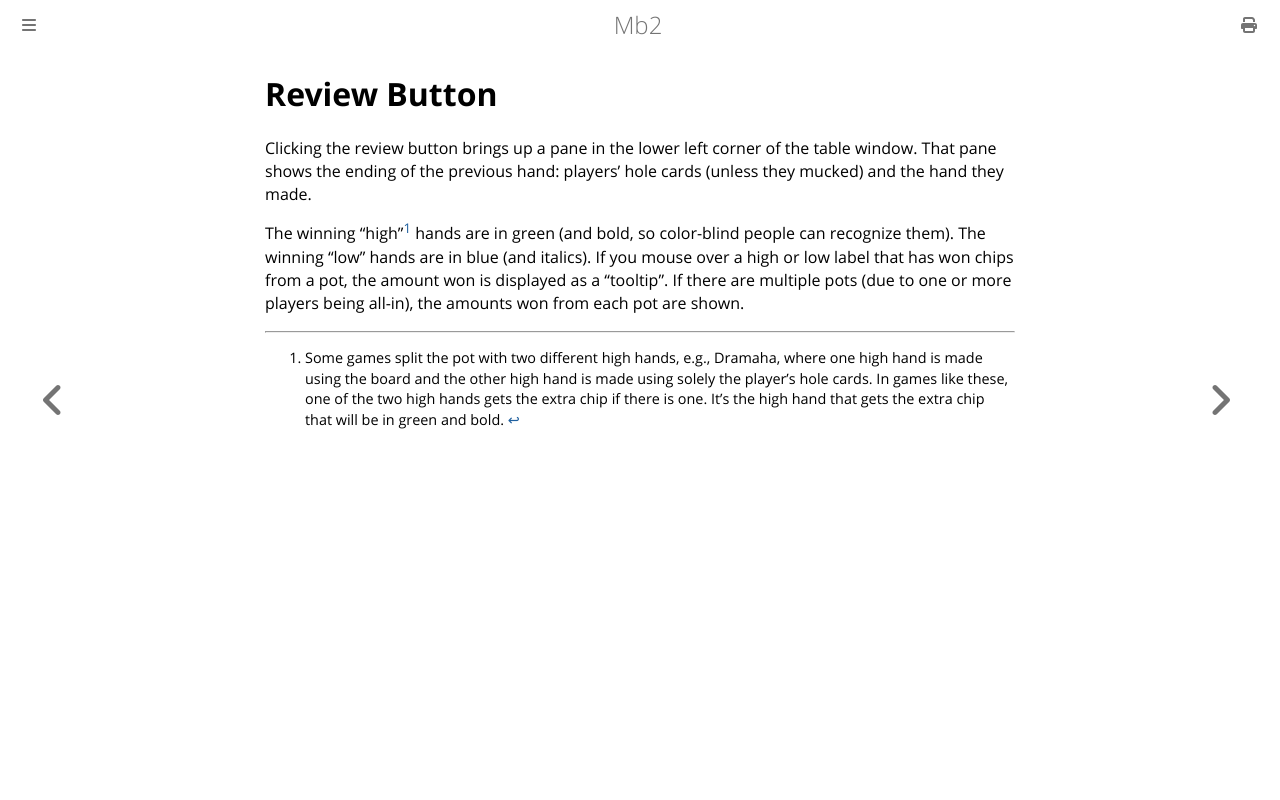

repository: ctm/mb2-doc · page: tables/review-button.html · generator: mdbook

# Review Button

Clicking the review button brings up a pane in the lower left corner of the
table window. That pane shows the ending of the previous hand: players' hole
cards (unless they mucked) and the hand they made.

The winning "high"[^1] hands are in green (and bold, so color-blind
people can recognize them).  The winning "low" hands are in blue (and
italics). If you mouse over a high or low label that has won chips from
a pot, the amount won is displayed as a "tooltip". If there are multiple
pots (due to one or more players being all-in), the amounts won from each
pot are shown.

[^1]: Some games split the pot with two different high hands, e.g., Dramaha,
where one high hand is made using the board and the other high hand is made
using solely the player's hole cards. In games like these, one of the two
high hands gets the extra chip if there is one. It's the high hand that
gets the extra chip that will be in green and bold.
